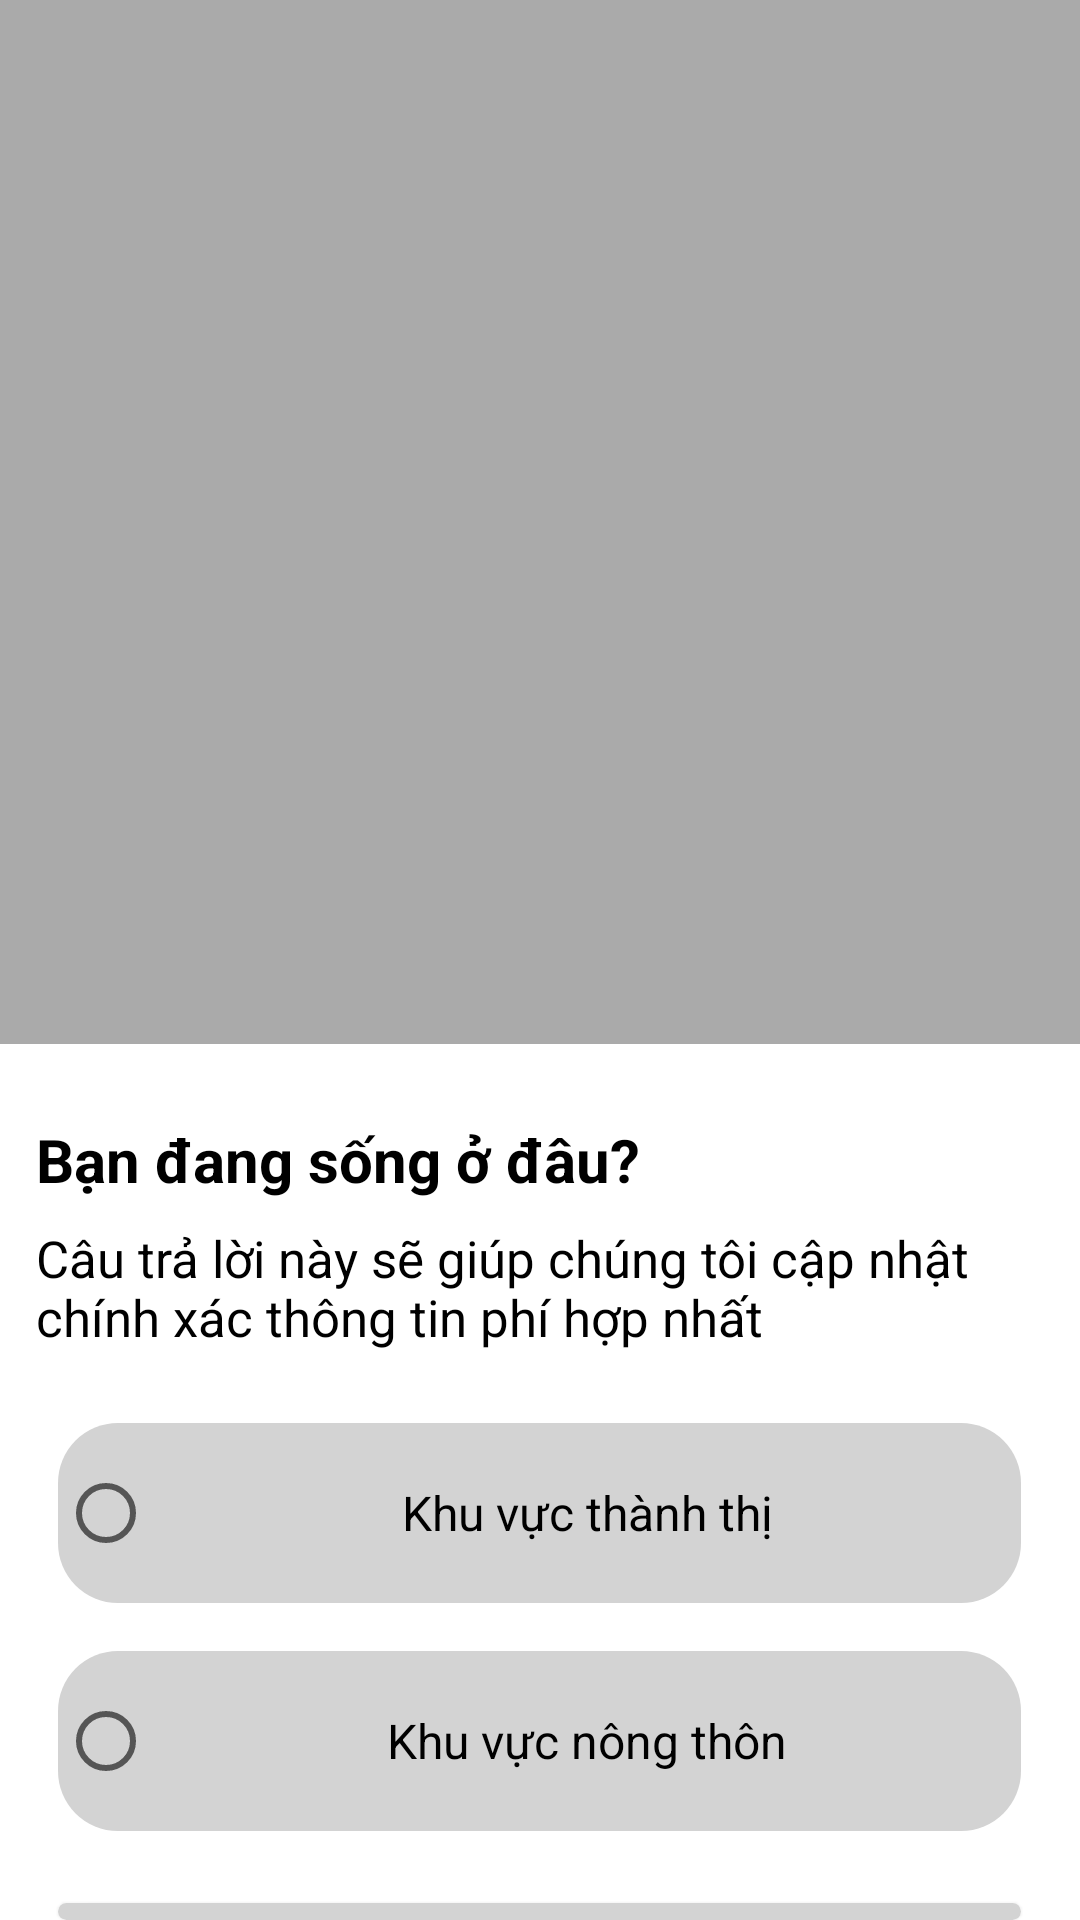

The Android layout XML behind this screen, and the referenced resources:
<!-- AndroidManifest.xml: application theme Theme.Security_app -->
<!-- res/layout/activity_question.xml -->
<?xml version="1.0" encoding="utf-8"?>
<androidx.constraintlayout.widget.ConstraintLayout xmlns:android="http://schemas.android.com/apk/res/android"
    xmlns:app="http://schemas.android.com/apk/res-auto"
    xmlns:tools="http://schemas.android.com/tools"
    android:id="@+id/main"
    android:layout_width="match_parent"
    android:layout_height="match_parent"
    tools:context=".QuestionActivity">

        <LinearLayout
            android:layout_width="match_parent"
            android:layout_height="match_parent"
            android:orientation="vertical"
            android:gravity="top"
            android:background="#FFFFFF">

            

            

            <ImageView
                android:layout_width="match_parent"
                android:layout_height="348dp"
                android:src="@android:color/darker_gray" />

            <TextView
                android:layout_width="wrap_content"
                android:layout_height="wrap_content"
                android:text="Bạn đang sống ở đâu?"
                android:textSize="20sp"
                android:textStyle="bold"
                android:layout_marginTop="25dp"
                android:textColor="@color/black"
                android:layout_marginBottom="8dp"
                android:paddingLeft="12dp"/>

            
            <TextView
                android:layout_width="wrap_content"
                android:layout_height="wrap_content"
                android:text="Câu trả lời này sẽ giúp chúng tôi cập nhật chính xác thông tin phí hợp nhất"
                android:textSize="17sp"
                android:textColor="@color/black"
                android:layout_marginBottom="24dp"
                android:paddingLeft="12dp"/>

            
            <RadioGroup
                android:layout_width="wrap_content"
                android:layout_height="wrap_content"
                android:layout_gravity="center"
                android:gravity="center"

                android:layout_marginBottom="24dp">

                <RadioButton
                    android:id="@+id/question1"
                    android:layout_width="321dp"
                    android:layout_height="60dp"
                    android:layout_marginBottom="16dp"
                    android:background="@drawable/rounded_button"
                    android:text="Khu vực thành thị"
                    android:textAlignment="center"
                    android:textSize="16sp" />

                <RadioButton
                    android:id="@+id/question2"
                    android:layout_width="321dp"
                    android:layout_height="60dp"
                    android:background="@drawable/rounded_button"
                    android:text="Khu vực nông thôn"
                    android:textAlignment="center"
                    android:textSize="16sp" />

            </RadioGroup>

            
            <Button
                android:id="@+id/btn_try"
                android:layout_width="321dp"
                android:layout_height="wrap_content"
                android:background="@drawable/button_rounder"
                android:padding="12dp"
                android:gravity="center"
                android:layout_gravity="center"
                android:text="Trải nghiệm ngay"
                android:textColor="@color/white" />

        </LinearLayout>
</androidx.constraintlayout.widget.ConstraintLayout>
<!-- resources referenced by this layout -->
<resources>
  <color name="black">#FF000000</color>
  <color name="white">#FFFFFFFF</color>
  <!-- drawable button_rounder (drawable) -->
  <shape xmlns:android="http://schemas.android.com/apk/res/android"
      android:shape="rectangle">
      <solid android:color="#D3D3D3"/>
      <corners android:radius="8dp"/>
  </shape>
  <!-- drawable rounded_button (drawable) -->
  <shape xmlns:android="http://schemas.android.com/apk/res/android"
      android:shape="rectangle">
      <solid android:color="#D3D3D3"/>
      <corners android:radius="20dp"/>
  </shape>
  <style name="Theme.Security_app" parent="android:Theme.Material.Light.NoActionBar" />
</resources>
